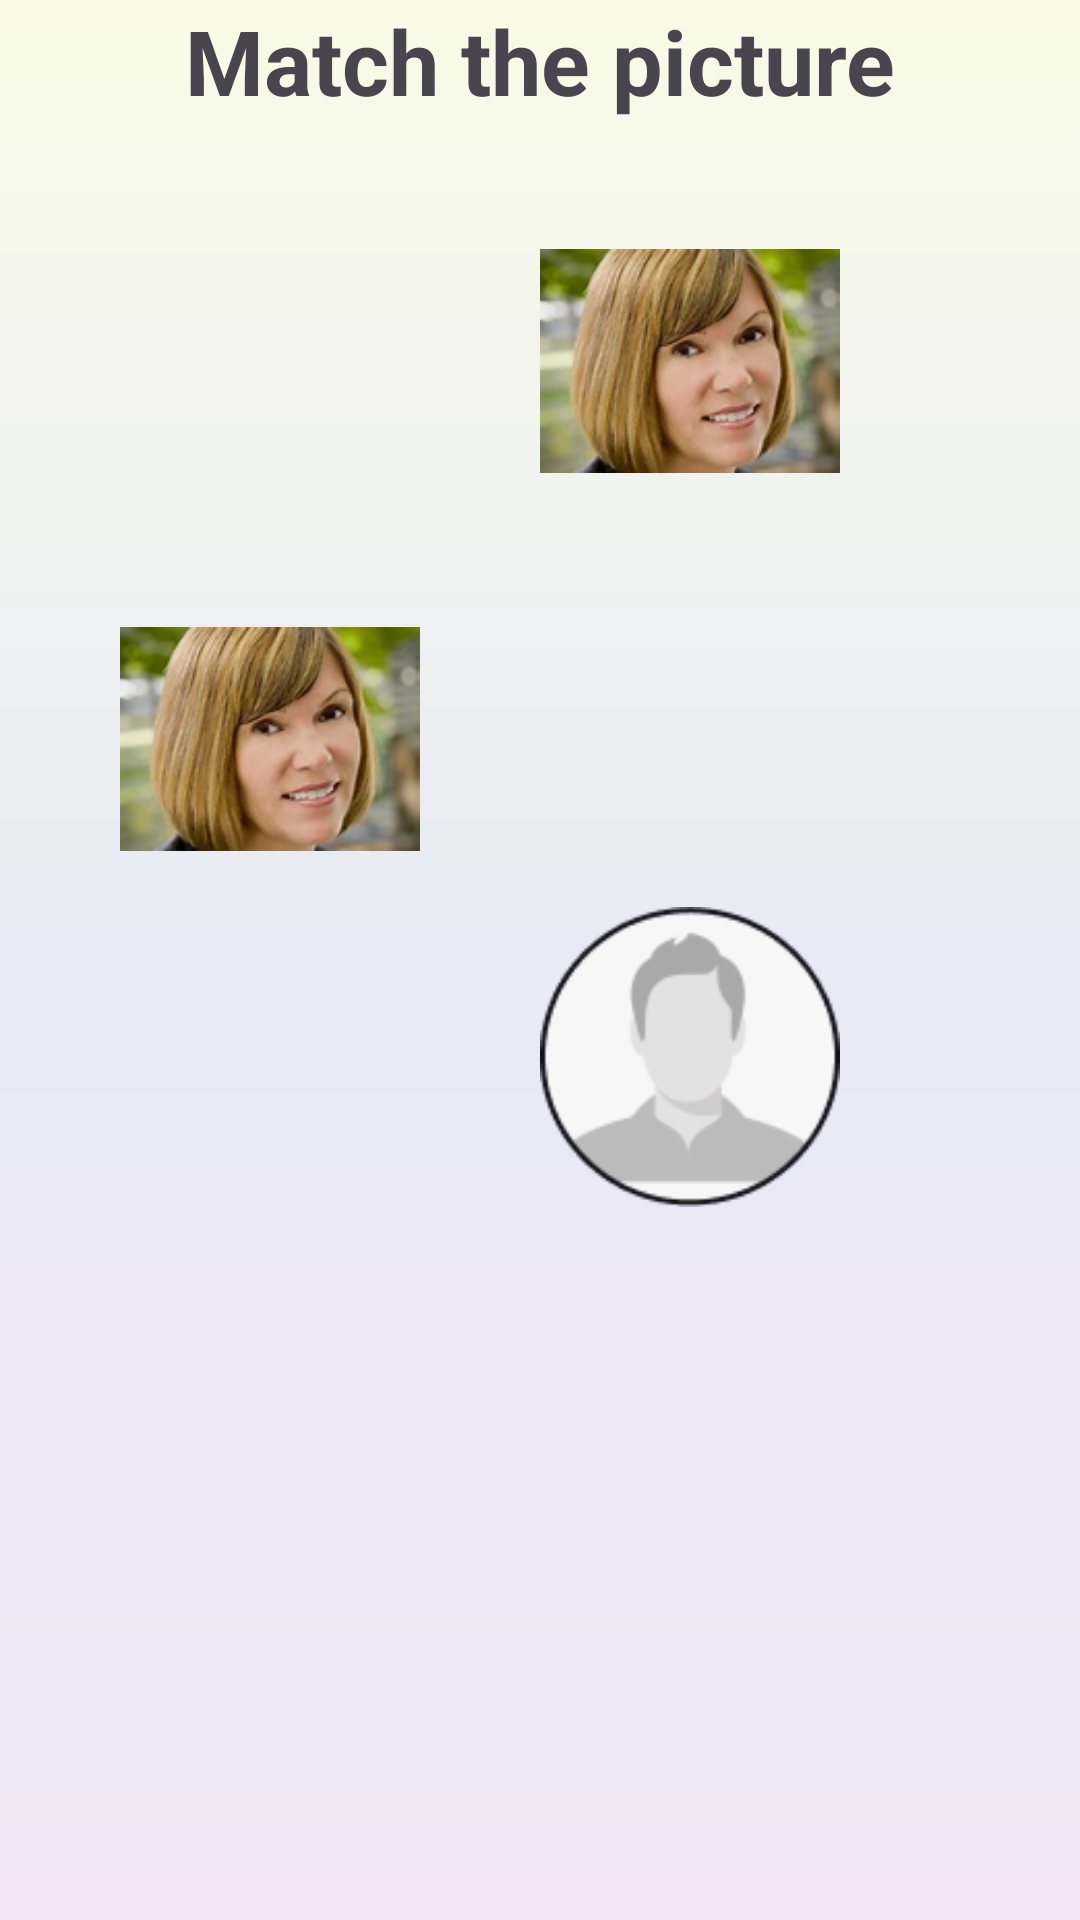

Reconstruct the res/layout file that produces this screen, plus the resources it refers to.
<!-- AndroidManifest.xml: application theme Theme.GuessThePicture -->
<!-- res/layout/activity_level1.xml -->
<?xml version="1.0" encoding="utf-8"?>
<androidx.constraintlayout.widget.ConstraintLayout xmlns:android="http://schemas.android.com/apk/res/android"
    xmlns:app="http://schemas.android.com/apk/res-auto"
    xmlns:tools="http://schemas.android.com/tools"
    android:layout_width="match_parent"
    android:background="@drawable/background_gradient"
    android:layout_height="match_parent"
    tools:context=".Level1Activity">

    <TextView
        android:id="@+id/title"
        android:layout_width="match_parent"
        android:layout_height="wrap_content"
        android:gravity="center"
        android:text="Match the picture"
        android:textSize="30sp"
        android:textStyle="bold"
        app:layout_constraintEnd_toEndOf="parent"
        app:layout_constraintStart_toStartOf="parent"
        app:layout_constraintTop_toTopOf="parent" />

    <ImageView
        android:id="@+id/imgmotheroriginal"
        android:layout_width="100dp"
        android:layout_height="100dp"
        android:layout_marginStart="40dp"
        android:layout_marginTop="156dp"
        android:src="@drawable/mother"
        app:layout_constraintStart_toStartOf="parent"
        app:layout_constraintTop_toBottomOf="@id/title" />

    <ImageView
        android:id="@+id/imgmother"
        android:layout_width="100dp"
        android:layout_height="100dp"
        android:src="@drawable/mother"
        app:layout_constraintTop_toBottomOf="@+id/title"
        app:layout_constraintEnd_toEndOf="parent"
        android:layout_marginTop="30dp"
        android:layout_marginEnd="80dp"
        tools:layout_editor_absoluteX="156dp"
        tools:layout_editor_absoluteY="70dp" />

    <ImageView
        android:id="@+id/imgfather"
        android:layout_width="100dp"
        android:layout_height="100dp"
        android:layout_marginTop="132dp"
        android:layout_marginEnd="80dp"
        android:background="@mipmap/img_place_holder"
        app:layout_constraintEnd_toEndOf="parent"
        app:layout_constraintTop_toBottomOf="@id/imgmother" />

    <androidx.appcompat.widget.AppCompatButton
        android:id="@+id/btnNext"
        android:layout_width="match_parent"
        android:layout_height="wrap_content"
        android:textColor="@color/white"
        android:background="@drawable/roundbutton"
        android:text="Next Level"
        android:visibility="gone"
        android:layout_marginHorizontal="20dp"
        android:layout_marginTop="50dp"
        app:layout_constraintTop_toBottomOf="@+id/imgfather"
        app:layout_constraintBottom_toBottomOf="parent"
        />

</androidx.constraintlayout.widget.ConstraintLayout>
<!-- resources referenced by this layout -->
<resources>
  <!-- drawable background_gradient (drawable) -->
  <?xml version="1.0" encoding="utf-8"?>
  <shape
      xmlns:android = "http://schemas.android.com/apk/res/android"
      android:shape = "rectangle"
      >
      <gradient
          android:startColor="#F3E5F5"
          android:centerColor="#E8EAF6"
          android:endColor="#F9FBE7"
          android:angle="90"
          android:type="linear" />
  </shape>
  <!-- drawable mother: jpg bitmap (drawable, 8290 bytes) -->
  <!-- drawable roundbutton (drawable) -->
  <?xml version="1.0" encoding="utf-8"?>
  <shape xmlns:android="http://schemas.android.com/apk/res/android"
      android:shape="rectangle" android:padding="10dp">
      
      <solid android:color="@color/black"/>
      <corners android:radius="15dp"/>
  </shape>
  <!-- mipmap img_place_holder: png bitmap (mipmap-hdpi, 5538 bytes) -->
  <style name="Theme.GuessThePicture" parent="Base.Theme.GuessThePicture" />
  <style name="Base.Theme.GuessThePicture" parent="Theme.Material3.DayNight">
          
          
  
      </style>
  <!-- not gathered from this repository: default colours our renderer supplied (Android Studio template values) -->
  <color name="black">#FF000000</color>
  <color name="white">#FFFFFFFF</color>
</resources>
